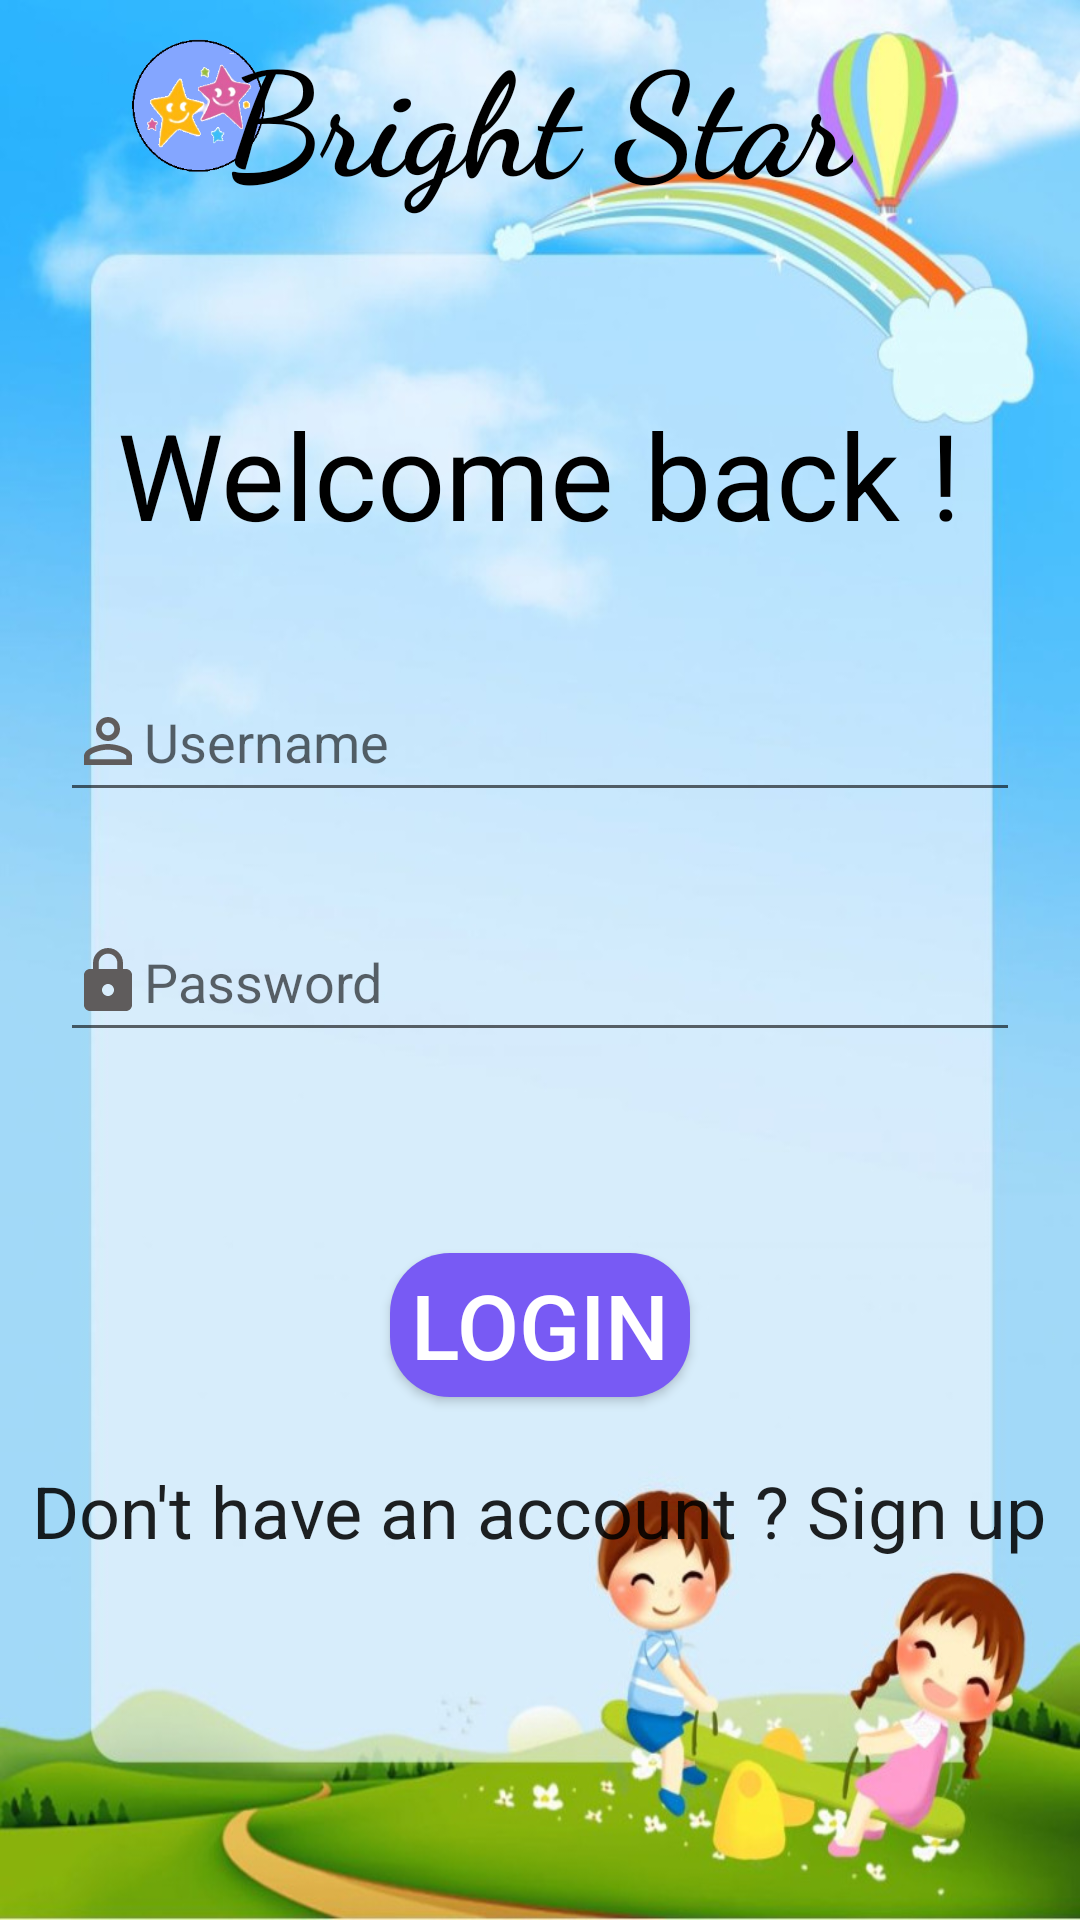

Produce the Android XML layout that renders to this screen, including the resource entries it uses.
<!-- AndroidManifest.xml: application theme Theme.Homelogpage -->
<!-- res/layout/activity_loginpage.xml -->
<?xml version="1.0" encoding="utf-8"?>
<LinearLayout xmlns:android="http://schemas.android.com/apk/res/android"
    xmlns:app="http://schemas.android.com/apk/res-auto"
    xmlns:tools="http://schemas.android.com/tools"
    android:layout_width="match_parent"
    android:layout_height="match_parent"
    android:orientation="vertical"
    android:background="@drawable/loginbg"
    tools:context=".loginpage">

    <ImageView
        android:id="@+id/imageView"
        android:layout_width="90dp"
        android:layout_height="85dp"
        android:translationX="20dp"
        android:translationY="-20dp"
        app:srcCompat="@drawable/logo"
        tools:ignore="SpeakableTextPresentCheck, ContentDescription,ImageContrastCheck" />

    <Button
        android:id="@+id/loginbackbtn"
        android:layout_width="50dp"
        android:layout_height="50dp"
        android:background="@drawable/ic_baseline_arrow_back_ios_24"
        android:gravity="center"
        android:textSize="40sp"
        android:translationX="5dp"
        android:translationY="-80dp"
        tools:ignore="TextContrastCheck,SpeakableTextPresentCheck" />

    <TextView
        android:id="@+id/textView3"
        android:layout_width="wrap_content"
        android:layout_height="wrap_content"
        android:layout_gravity="center_horizontal"
        android:fontFamily="cursive"
        android:text="@string/loginbrightstar"
        android:textColor="@color/black"
        android:textSize="48sp"
        android:textStyle="bold"
        android:translationY="-130dp"
        tools:ignore="TextContrastCheck" />

    <TextView
        android:id="@+id/textView4"
        android:layout_width="wrap_content"
        android:layout_height="wrap_content"
        android:layout_gravity="center_horizontal"
        android:text="@string/loginwelcomeback"
        android:textColor="@color/black"
        android:textSize="40sp"
        android:translationY="-70dp"
        tools:ignore="TextContrastCheck" />

    <Button
        android:id="@+id/logtosign"
        android:layout_width="wrap_content"
        android:layout_height="wrap_content"
        android:layout_gravity="center_horizontal"
        android:background="#00000000"
        android:fontFamily="sans-serif"
        android:text="@string/logingotosignup"
        android:textAllCaps="false"
        android:textSize="24sp"
        android:translationY="225dp" />

    <Button
        android:id="@+id/logtoselectrole"
        android:layout_width="100dp"
        android:layout_height="wrap_content"
        android:layout_gravity="center_horizontal"
        android:background="@drawable/button"
        android:text="@string/loglogin"
        android:textColor="@color/white"
        android:textSize="30sp"
        android:translationY="115dp" />

    <EditText
        android:id="@+id/logUsername"
        android:layout_width="320dp"
        android:layout_height="wrap_content"
        android:layout_gravity="center_horizontal"
        android:drawableStart="@drawable/ic_baseline_person_outline_24"
        android:ems="10"
        android:hint="@string/loginusername"
        android:importantForAutofill="no"
        android:inputType="textPersonName"
        android:minHeight="50dp"
        android:textColor="@color/black"
        android:translationY="-130dp"
        tools:ignore="TextContrastCheck" />

    <EditText
        android:id="@+id/logPassword"
        android:layout_width="320dp"
        android:layout_height="wrap_content"
        android:layout_gravity="center_horizontal"
        android:ems="10"
        android:inputType="textPassword"
        android:minHeight="50dp"
        android:textColor="@color/black"
        android:hint="@string/loginpassword"
        android:drawableStart="@drawable/ic_baseline_lock_24"
        tools:ignore="TextContrastCheck"
        android:importantForAutofill="no"
        android:translationY="-100dp" />


</LinearLayout>
<!-- resources referenced by this layout -->
<resources>
  <color name="black">#FF000000</color>
  <color name="white">#FFFFFFFF</color>
  <!-- drawable button (drawable) -->
  <?xml version="1.0" encoding="utf-8"?>
  <shape android:shape="rectangle" xmlns:android="http://schemas.android.com/apk/res/android">
  
      <solid android:color="@color/button" />
      <corners android:radius="20dp" />
  </shape>
  <!-- drawable ic_baseline_lock_24 (drawable) -->
  <vector android:height="24dp" android:tint="#5F5C5C"
      android:viewportHeight="24" android:viewportWidth="24"
      android:width="24dp" xmlns:android="http://schemas.android.com/apk/res/android">
      <path android:fillColor="@android:color/white" android:pathData="M18,8h-1L17,6c0,-2.76 -2.24,-5 -5,-5S7,3.24 7,6v2L6,8c-1.1,0 -2,0.9 -2,2v10c0,1.1 0.9,2 2,2h12c1.1,0 2,-0.9 2,-2L20,10c0,-1.1 -0.9,-2 -2,-2zM12,17c-1.1,0 -2,-0.9 -2,-2s0.9,-2 2,-2 2,0.9 2,2 -0.9,2 -2,2zM15.1,8L8.9,8L8.9,6c0,-1.71 1.39,-3.1 3.1,-3.1 1.71,0 3.1,1.39 3.1,3.1v2z"/>
  </vector>
  <!-- drawable ic_baseline_person_outline_24 (drawable) -->
  <vector android:height="24dp" android:tint="#5F5C5C"
      android:viewportHeight="24" android:viewportWidth="24"
      android:width="24dp" xmlns:android="http://schemas.android.com/apk/res/android">
      <path android:fillColor="@android:color/white" android:pathData="M12,5.9c1.16,0 2.1,0.94 2.1,2.1s-0.94,2.1 -2.1,2.1S9.9,9.16 9.9,8s0.94,-2.1 2.1,-2.1m0,9c2.97,0 6.1,1.46 6.1,2.1v1.1L5.9,18.1L5.9,17c0,-0.64 3.13,-2.1 6.1,-2.1M12,4C9.79,4 8,5.79 8,8s1.79,4 4,4 4,-1.79 4,-4 -1.79,-4 -4,-4zM12,13c-2.67,0 -8,1.34 -8,4v3h16v-3c0,-2.66 -5.33,-4 -8,-4z"/>
  </vector>
  <!-- drawable loginbg: jpeg bitmap (drawable, 124051 bytes) -->
  <!-- drawable logo: png bitmap (drawable, 32119 bytes) -->
  <string name="loginbrightstar">Bright Star</string>
  <string name="logingotosignup">Don\'t have an account ? Sign up</string>
  <string name="loginpassword">Password</string>
  <string name="loginusername">Username</string>
  <string name="loginwelcomeback">Welcome back !</string>
  <string name="loglogin">Login</string>
  <style name="Theme.Homelogpage" parent="Theme.AppCompat.Light.NoActionBar">
          
          <item name="colorPrimary">@color/purple_500</item>
          <item name="colorPrimaryVariant">@color/purple_700</item>
          <item name="colorOnPrimary">@color/white</item>
          
          <item name="colorSecondary">@color/teal_200</item>
          <item name="colorSecondaryVariant">@color/teal_700</item>
          <item name="colorOnSecondary">@color/black</item>
          
          <item name="android:statusBarColor" tools:targetApi="l">?attr/colorPrimaryVariant</item>
          
      </style>
  <color name="button">#FF785AF4</color>
  <color name="purple_500">#FF6200EE</color>
  <color name="purple_700">#FF3700B3</color>
  <color name="teal_200">#FF03DAC5</color>
  <color name="teal_700">#FF018786</color>
</resources>
